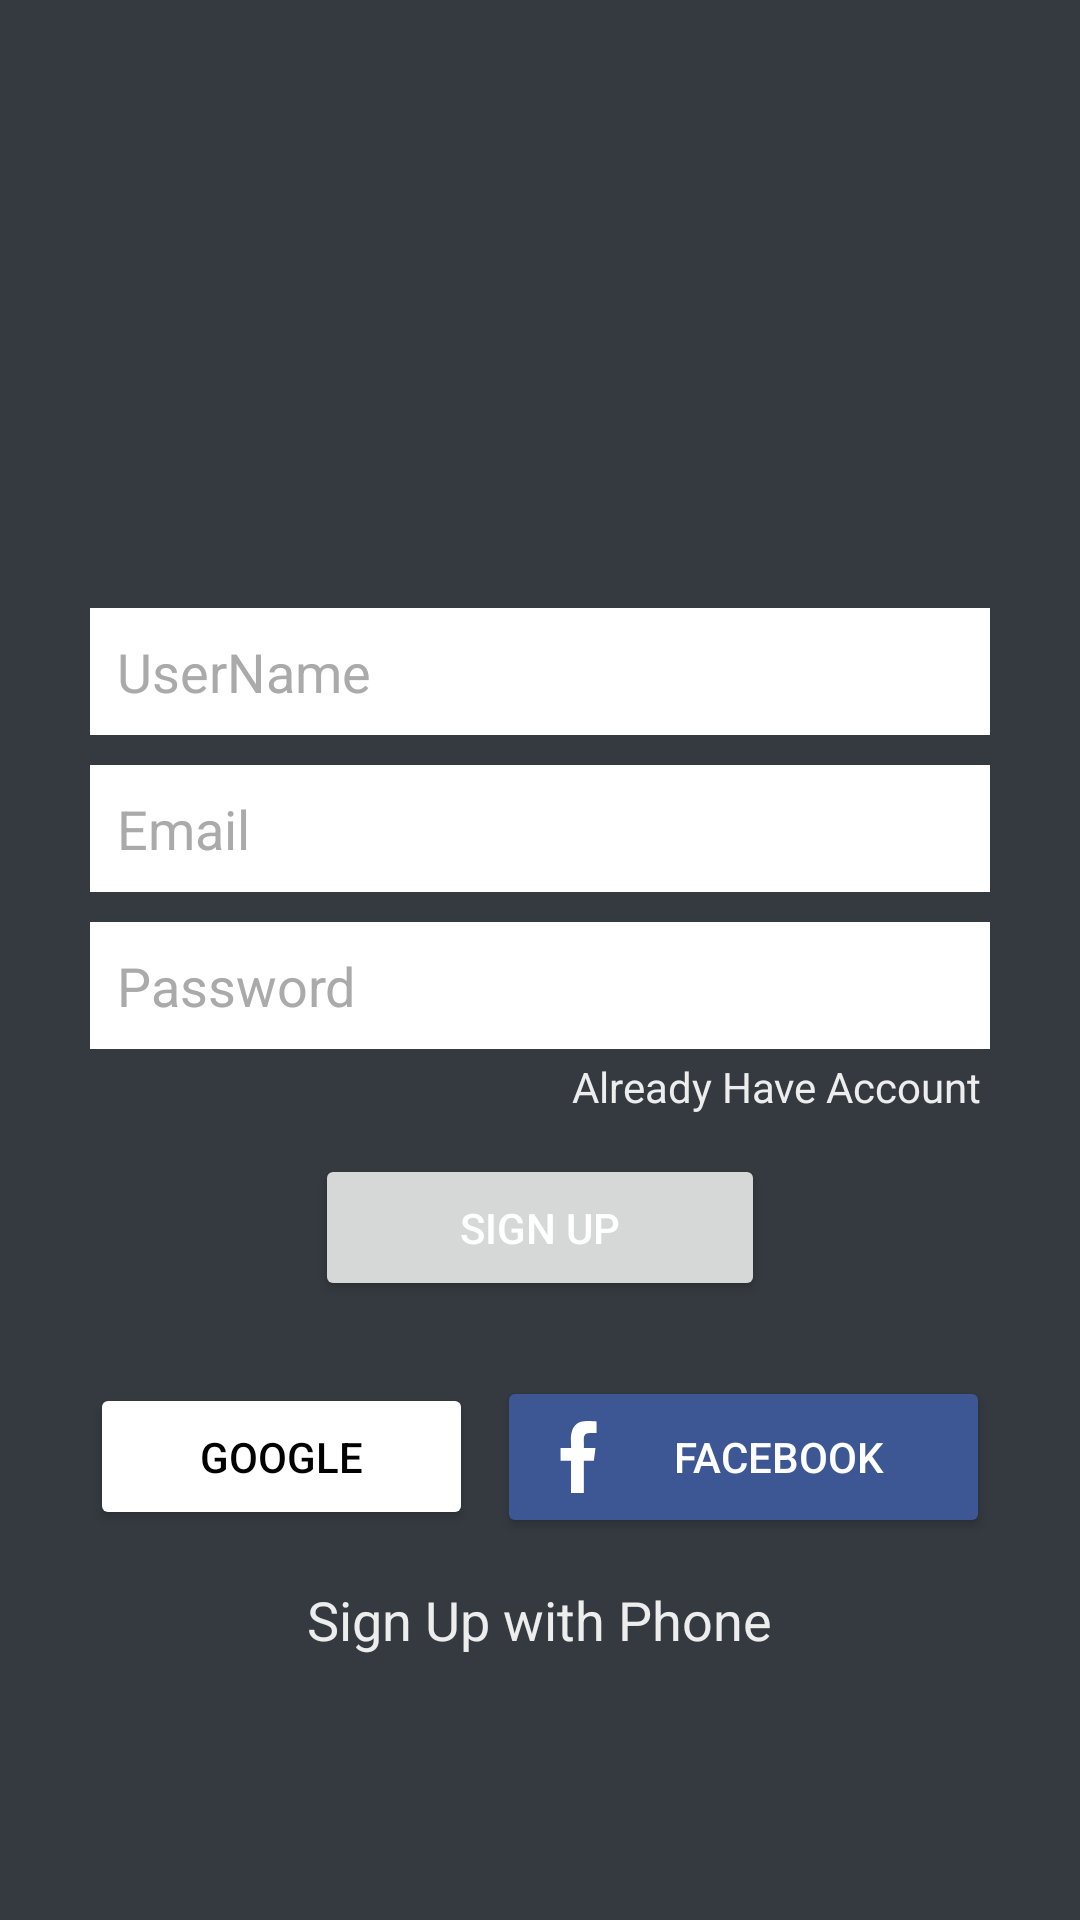

Android layout source for this screen:
<!-- AndroidManifest.xml: application theme Theme.ChatApp -->
<!-- res/layout/activity_sign_up.xml -->
<?xml version="1.0" encoding="utf-8"?>
<LinearLayout xmlns:android="http://schemas.android.com/apk/res/android"
    xmlns:app="http://schemas.android.com/apk/res-auto"
    xmlns:tools="http://schemas.android.com/tools"
    android:layout_width="match_parent"
    android:layout_height="match_parent"
    android:background="@color/gray_dark"
    android:gravity="center"
    android:orientation="vertical"
    tools:context=".SignUpActivity">

    <LinearLayout
        android:layout_width="match_parent"
        android:layout_height="wrap_content"
        android:layout_gravity="center"
        android:layout_marginStart="30dp"
        android:layout_marginLeft="30dp"
        android:layout_marginEnd="30dp"
        android:layout_marginRight="30dp"
        android:gravity="center_horizontal"
        android:orientation="vertical">

        <ImageView
            android:id="@+id/imageView"
            android:layout_width="100dp"
            android:layout_height="100dp"
            app:srcCompat="@drawable/ic_chat"
            tools:ignore="VectorDrawableCompat" />

        <EditText
            android:id="@+id/etUserName"
            android:layout_width="match_parent"
            android:layout_height="wrap_content"
            android:layout_marginTop="15dp"
            android:layout_marginBottom="10dp"
            android:background="@color/white"
            android:ems="10"
            android:hint="UserName"
            android:inputType="textPersonName"
            android:padding="9dp"
            android:textColor="@color/black"
            android:textColorHint="@android:color/darker_gray" />

        <EditText
            android:id="@+id/etEmail"
            android:layout_width="match_parent"
            android:layout_height="wrap_content"
            android:layout_marginBottom="10dp"
            android:background="@color/white"
            android:ems="10"
            android:hint="Email"
            android:inputType="textEmailAddress"
            android:padding="9dp"
            android:textColor="@color/black"
            android:textColorHint="@android:color/darker_gray" />

        <EditText
            android:id="@+id/etPassword"
            android:layout_width="match_parent"
            android:layout_height="wrap_content"
            android:background="@color/white"
            android:ems="10"
            android:hint="Password"
            android:inputType="textPassword"
            android:padding="9dp"
            android:textColor="@color/black"
            android:textColorHint="@android:color/darker_gray" />

        <TextView
            android:id="@+id/alreadyAccount"
            android:layout_width="wrap_content"
            android:layout_height="wrap_content"
            android:layout_gravity="right"
            android:gravity="right"
            android:padding="3dp"
            android:text="Already Have Account"
            android:textColor="@color/lightGrey" />

        <Button
            android:id="@+id/btn_signUp"
            android:layout_width="150dp"
            android:layout_height="wrap_content"
            android:layout_marginTop="10dp"
            android:padding="15dp"
            android:text="Sign Up"
            android:textColor="@color/white"
            app:cornerRadius="4dp" />

        <LinearLayout
            android:layout_width="match_parent"
            android:layout_height="match_parent"
            android:layout_marginTop="25dp"
            android:orientation="horizontal">

            <Button
                android:id="@+id/btn_google"
                android:layout_width="wrap_content"
                android:layout_height="wrap_content"
                android:layout_marginEnd="4dp"
                android:layout_marginRight="4dp"
                android:layout_weight="1"
                android:drawableLeft="@drawable/ic_google"
                android:padding="15dp"
                android:text="Google"
                android:textColor="@color/black"
                app:backgroundTint="@color/white"
                app:cornerRadius="4dp" />

            <Button
                android:id="@+id/btn_fb"
                android:layout_width="wrap_content"
                android:layout_height="wrap_content"
                android:layout_marginStart="4dp"
                android:layout_marginLeft="4dp"
                android:layout_weight="1"
                android:drawableLeft="@drawable/ic_facebook"
                android:padding="15dp"
                android:text="Facebook"
                android:textColor="@color/white"
                app:backgroundTint="@color/fb_color"
                app:cornerRadius="4dp" />

        </LinearLayout>

        <TextView
            android:id="@+id/signUpPhone"
            android:layout_width="wrap_content"
            android:layout_height="wrap_content"
            android:layout_marginTop="15dp"
            android:layout_weight="1"
            android:text="Sign Up with Phone"
            android:textColor="@color/lightGrey"
            android:textSize="18dp" />

    </LinearLayout>
</LinearLayout>
<!-- resources referenced by this layout -->
<resources>
  <color name="black">#FF000000</color>
  <color name="fb_color">#3c5793</color>
  <color name="gray_dark">#343A40</color>
  <color name="lightGrey">#EDEDED</color>
  <color name="white">#FFFFFFFF</color>
  <!-- drawable ic_facebook (drawable) -->
  <vector xmlns:android="http://schemas.android.com/apk/res/android"
      android:width="24dp"
      android:height="24dp"
      android:viewportWidth="24"
      android:viewportHeight="24">
    <path
        android:pathData="m15.997,3.985h2.191v-3.816c-0.378,-0.052 -1.678,-0.169 -3.192,-0.169 -6.932,0 -5.046,7.85 -5.322,9h-3.487v4.266h3.486v10.734h4.274v-10.733h3.345l0.531,-4.266h-3.877c0.188,-2.824 -0.761,-5.016 2.051,-5.016z"
        android:fillColor="#FFFFFF"/>
  </vector>
  <style name="Theme.ChatApp" parent="Theme.MaterialComponents.DayNight.DarkActionBar">
          
          <item name="colorPrimary">@color/colorPrimary</item>
          <item name="colorPrimaryVariant">@color/colorPrimaryDark</item>
          <item name="colorOnPrimary">@color/colorPrimary</item>
          
          <item name="colorSecondary">@color/teal_200</item>
          <item name="colorSecondaryVariant">@color/teal_700</item>
          <item name="colorOnSecondary">@color/black</item>
          
          <item name="android:statusBarColor" tools:targetApi="l">?attr/colorPrimaryVariant</item>
          
      </style>
  <color name="colorPrimary">#0b6156</color>
  <color name="colorPrimaryDark">#095049</color>
  <color name="teal_200">#FF03DAC5</color>
  <color name="teal_700">#FF018786</color>
</resources>
